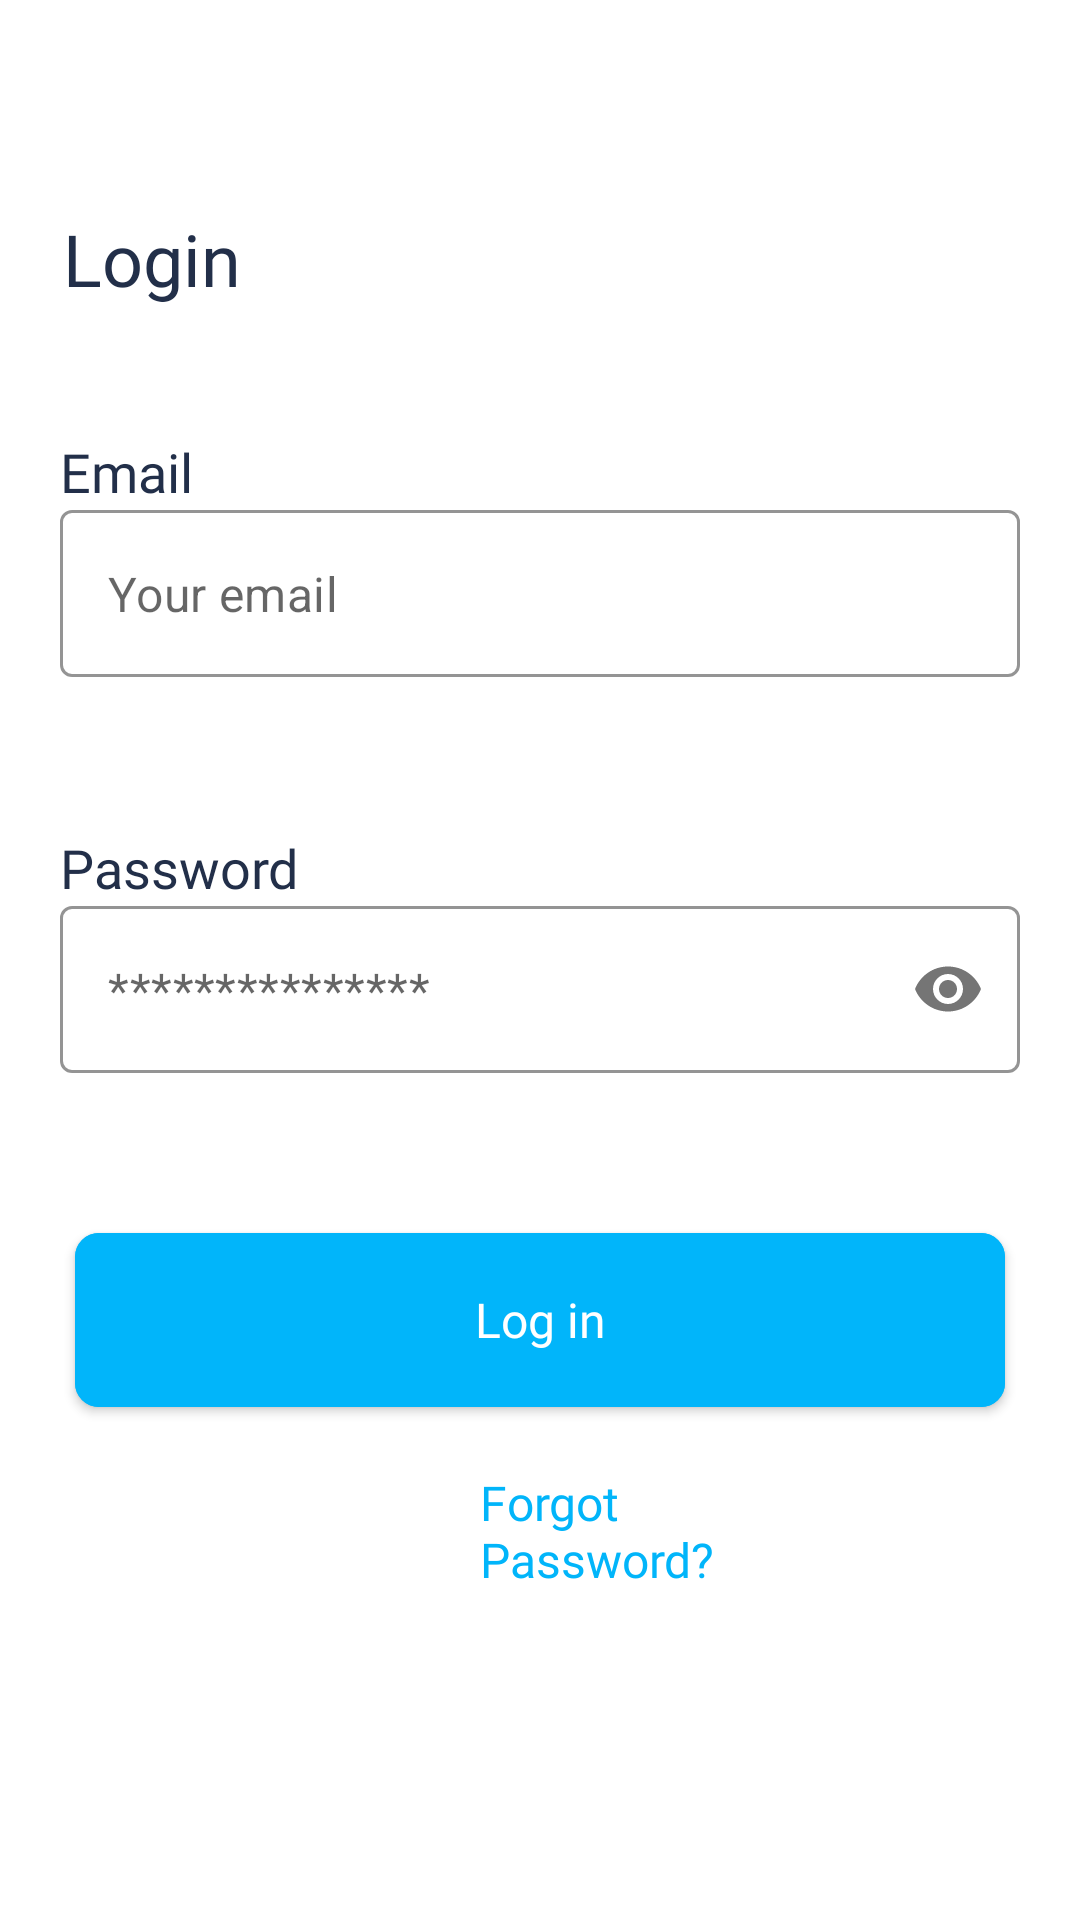

This screen was rendered from an Android layout file. Write that file and the resources it references.
<!-- AndroidManifest.xml: application theme AppTheme -->
<!-- res/layout/activity_login.xml -->
<?xml version="1.0" encoding="utf-8"?>
<RelativeLayout xmlns:android="http://schemas.android.com/apk/res/android"
    xmlns:app="http://schemas.android.com/apk/res-auto"
    xmlns:tools="http://schemas.android.com/tools"
    android:layout_width="match_parent"
    android:layout_height="match_parent"
    tools:context=".LoginActivity">

    

    <TextView
        android:id="@+id/login"
        android:layout_width="wrap_content"
        android:layout_height="wrap_content"
        android:layout_alignParentStart="true"
        android:layout_marginStart="21dp"
        android:layout_alignParentTop="true"
        android:layout_marginTop="70dp"
        android:text="@string/loginBtn"
        android:textAppearance="@style/loginTitle"
        android:lineSpacingExtra="0sp"
        android:gravity="top"
        />

    <TextView
        android:id="@+id/emailTextView"
        android:layout_width="wrap_content"
        android:layout_height="wrap_content"
        android:layout_alignParentStart="true"
        android:layout_marginStart="20dp"
        android:layout_marginTop="148dp"
        android:text="@string/emailTextView"
        android:textAppearance="@style/emailTextView"
        android:lineSpacingExtra="6sp"
        android:translationY="-2.92sp"
        android:gravity="top"
        />

    <com.google.android.material.textfield.TextInputLayout
        android:id="@+id/emailOutlinedTextField"
        android:layout_width="match_parent"
        android:layout_height="wrap_content"
        android:layout_alignParentStart="true"
        android:layout_marginStart="20dp"
        android:layout_alignParentEnd="true"
        android:layout_marginEnd="20dp"
        android:layout_marginTop="170dp"
        app:hintEnabled="false"
        app:shapeAppearanceOverlay="@style/ShapeAppearanceOverlay.Escrow.TextInput"
        style="@style/TextInputLayoutStyle">

        <com.google.android.material.textfield.TextInputEditText
            android:id="@+id/emailTextInputEditText"
            android:layout_width="match_parent"
            android:layout_height="wrap_content"
            android:maxLength="100"
            android:inputType="textEmailAddress"
            android:hint="@string/emailHelper"

            />

    </com.google.android.material.textfield.TextInputLayout>

    <TextView
        android:id="@+id/passwordTextView"
        android:layout_width="wrap_content"
        android:layout_height="wrap_content"
        android:layout_alignParentStart="true"
        android:layout_marginStart="20dp"
        android:layout_marginTop="280dp"
        android:text="@string/passwordTextView"
        android:textAppearance="@style/emailTextView"
        android:lineSpacingExtra="6sp"
        android:translationY="-2.92sp"
        android:gravity="top"
        />

    <com.google.android.material.textfield.TextInputLayout
        android:id="@+id/passwordOutlinedTextField"
        android:layout_width="match_parent"
        android:layout_height="wrap_content"
        android:layout_alignParentStart="true"
        android:layout_marginStart="20dp"
        android:layout_alignParentEnd="true"
        android:layout_marginEnd="20dp"
        android:layout_marginTop="302dp"
        app:passwordToggleEnabled="true"
        app:hintEnabled="false"
        app:shapeAppearanceOverlay="@style/ShapeAppearanceOverlay.Escrow.TextInput"
        style="@style/TextInputLayoutStyle">

    <com.google.android.material.textfield.TextInputEditText
        android:id="@+id/passwordTextInputEditText"
        android:layout_width="match_parent"
        android:layout_height="wrap_content"
        android:maxLength="30"
        android:inputType="textPassword"
        android:hint="@string/passwordHelper"

        />
    </com.google.android.material.textfield.TextInputLayout>

    <com.google.android.material.button.MaterialButton
        android:id="@+id/loginBtn"
        style="@style/loginBtn"
        android:layout_width="335dp"
        android:layout_height="70dp"
        android:layout_alignParentStart="true"
        android:layout_alignParentEnd="true"
        android:layout_marginStart="25dp"
        android:layout_marginTop="405dp"
        android:layout_marginEnd="25dp"
        android:text="@string/loginBtn2" />

    <TextView
        android:id="@+id/forgotPassword"
        android:layout_width="wrap_content"
        android:layout_height="wrap_content"
        android:layout_alignParentStart="true"
        android:layout_marginStart="160dp"
        android:layout_alignParentEnd="true"
        android:layout_marginEnd="120dp"
        android:layout_alignParentTop="true"
        android:layout_marginTop="490dp"
        android:text="@string/forgotPassTextView"
        android:textAppearance="@style/forgotPassTextView"

        />

</RelativeLayout>
<!-- resources referenced by this layout -->
<resources>
  <string name="emailHelper">Your email</string>
  <string name="emailTextView">Email</string>
  <string name="forgotPassTextView">Forgot Password?</string>
  <string name="loginBtn">Login</string>
  <string name="loginBtn2">Log in</string>
  <string name="passwordHelper">***************</string>
  <string name="passwordTextView">Password</string>
  <style name="ShapeAppearanceOverlay.Escrow.TextInput" parent="">
          <item name="cornerFamily">rounded</item>
          <item name="cornerSize">4dp</item>
      </style>
  <style name="TextInputLayoutStyle" parent="Widget.MaterialComponents.TextInputLayout.OutlinedBox">
          <item name="boxStrokeColor">@color/registerBtn2</item>
      </style>
  <style name="emailTextView" parent="TextAppearance.AppCompat.Large">
          <item name="android:textSize">18sp</item>
          <item name="android:fontFamily">@font/roboto_bold</item>
          <item name="android:textColor">@color/onbTitle</item>
          <item name="android:textStyle">normal</item>
      </style>
  <style name="forgotPassTextView" parent="TextAppearance.AppCompat.Large">
          <item name="android:textSize">16sp</item>
          <item name="android:fontFamily">@font/roboto_bold</item>
          <item name="android:textColor">@color/registerBtn2</item>
          <item name="android:textStyle">normal</item>
      </style>
  <style name="loginBtn" parent="Widget.MaterialComponents.Button">
          <item name="android:backgroundTint">@color/registerBtn2</item>
          <item name="android:textAppearance">@style/onbLoginBtnText</item>
          <item name="android:textColor">@color/registerBtnText</item>
      </style>
  <style name="loginTitle" parent="TextAppearance.AppCompat.Large">
          <item name="android:textSize">24sp</item>
          <item name="android:fontFamily">@font/roboto_bold</item>
          <item name="android:textColor">@color/onbTitle</item>
          <item name="android:textStyle">normal</item>
      </style>
  <style name="AppTheme" parent="Theme.MaterialComponents.Light.NoActionBar">
          
          <item name="colorPrimary">@color/colorPrimary</item>
          <item name="colorPrimaryDark">@color/colorPrimaryDark</item>
          <item name="colorAccent">@color/colorAccent</item>
  
          <item name="elevationOverlayEnabled">false</item>
          <item name="shapeAppearanceSmallComponent">@style/ShapeAppearance.Escrow.SmallComponent</item>
  
      </style>
  <color name="registerBtn2">#01B5FA</color>
  <color name="onbTitle">#222F49</color>
  <style name="onbLoginBtnText" parent="TextAppearance.AppCompat.Button">
          <item name="android:fontFamily">@font/roboto_bold</item>
          <item name="android:textAllCaps">false</item>
          <item name="android:textSize">16sp</item>
          <item name="android:lineHeight">25sp</item>
      </style>
  <color name="registerBtnText">#FFFFFF</color>
  <color name="colorPrimary">#222F49</color>
  <color name="colorPrimaryDark">#FFFFFF</color>
  <color name="colorAccent">#03DAC5</color>
  <style name="ShapeAppearance.Escrow.SmallComponent" parent="ShapeAppearance.MaterialComponents.SmallComponent">
          <item name="cornerFamily">rounded</item>
          <item name="cornerSize">8dp</item>
      </style>
</resources>
